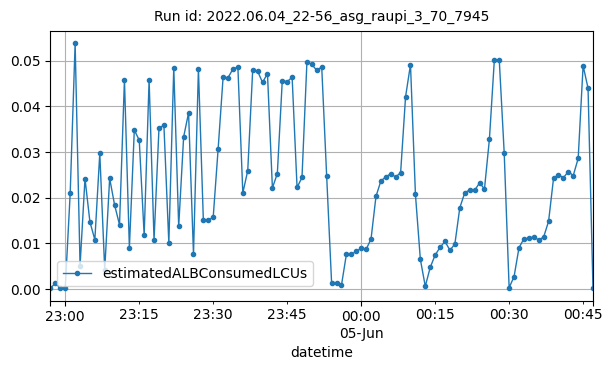

Values plotted in this chart, from the file beside it:
datetime, estimatedALBConsumedLCUs
2022-06-04T22:57:00Z, 0.00021
2022-06-04T22:58:00Z, 0.00127
2022-06-04T22:59:00Z, 0.00017
2022-06-04T23:00:00Z, 0.00028
2022-06-04T23:01:00Z, 0.021
2022-06-04T23:02:00Z, 0.05384
2022-06-04T23:03:00Z, 0.00513
2022-06-04T23:04:00Z, 0.02421
2022-06-04T23:05:00Z, 0.01471
2022-06-04T23:06:00Z, 0.0108
2022-06-04T23:07:00Z, 0.02973
2022-06-04T23:08:00Z, 0.00424
2022-06-04T23:09:00Z, 0.02426
2022-06-04T23:10:00Z, 0.01843
2022-06-04T23:11:00Z, 0.01408
2022-06-04T23:12:00Z, 0.04585
2022-06-04T23:13:00Z, 0.00902
2022-06-04T23:14:00Z, 0.03484
2022-06-04T23:15:00Z, 0.0326
2022-06-04T23:16:00Z, 0.01179
2022-06-04T23:17:00Z, 0.0458
2022-06-04T23:18:00Z, 0.01071
2022-06-04T23:19:00Z, 0.03521
2022-06-04T23:20:00Z, 0.03592
2022-06-04T23:21:00Z, 0.01009
2022-06-04T23:22:00Z, 0.0485
2022-06-04T23:23:00Z, 0.01371
2022-06-04T23:24:00Z, 0.03331
2022-06-04T23:25:00Z, 0.03861
2022-06-04T23:26:00Z, 0.00763
2022-06-04T23:27:00Z, 0.04821
2022-06-04T23:28:00Z, 0.01504
2022-06-04T23:29:00Z, 0.01504
2022-06-04T23:30:00Z, 0.01579
2022-06-04T23:31:00Z, 0.03077
2022-06-04T23:32:00Z, 0.04635
2022-06-04T23:33:00Z, 0.04631
2022-06-04T23:34:00Z, 0.0482
2022-06-04T23:35:00Z, 0.04865
2022-06-04T23:36:00Z, 0.02105
2022-06-04T23:37:00Z, 0.02594
2022-06-04T23:38:00Z, 0.04794
2022-06-04T23:39:00Z, 0.04772
2022-06-04T23:40:00Z, 0.04526
2022-06-04T23:41:00Z, 0.0472
2022-06-04T23:42:00Z, 0.02215
2022-06-04T23:43:00Z, 0.0253
2022-06-04T23:44:00Z, 0.04563
2022-06-04T23:45:00Z, 0.04543
2022-06-04T23:46:00Z, 0.04639
2022-06-04T23:47:00Z, 0.02226
2022-06-04T23:48:00Z, 0.02444
2022-06-04T23:49:00Z, 0.04978
2022-06-04T23:50:00Z, 0.04919
2022-06-04T23:51:00Z, 0.0479
2022-06-04T23:52:00Z, 0.04866
2022-06-04T23:53:00Z, 0.02479
2022-06-04T23:54:00Z, 0.00141
2022-06-04T23:55:00Z, 0.00134
2022-06-04T23:56:00Z, 0.00083
... 51 more rows
